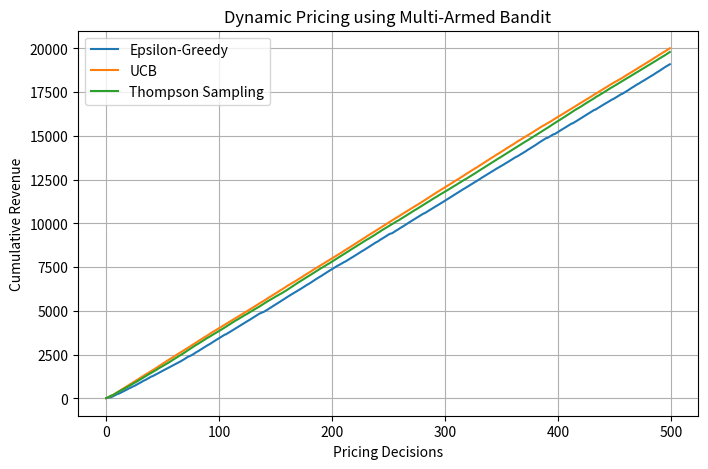

Source code (Python):
import numpy as np
import random
import matplotlib.pyplot as plt

prices = [10, 20, 30, 40, 50]
true_rewards = [15, 25, 40, 35, 20]

num_arms = len(prices)
num_rounds = 500

def get_reward(arm):
    return np.random.normal(true_rewards[arm], 3)


epsilon = 0.1

counts = np.zeros(num_arms)
values = np.zeros(num_arms)

eps_total = []

reward_sum = 0

for t in range(num_rounds):

    if random.random() < epsilon:
        arm = random.randint(0, num_arms - 1)
    else:
        arm = np.argmax(values)

    reward = get_reward(arm)

    counts[arm] += 1
    values[arm] += (reward - values[arm]) / counts[arm]

    reward_sum += reward
    eps_total.append(reward_sum)


counts = np.zeros(num_arms)
values = np.zeros(num_arms)

ucb_total = []

reward_sum = 0

for t in range(num_rounds):

    if t < num_arms:
        arm = t
    else:
        ucb = values + np.sqrt((2 * np.log(t + 1)) / counts)
        arm = np.argmax(ucb)

    reward = get_reward(arm)

    counts[arm] += 1
    values[arm] += (reward - values[arm]) / counts[arm]

    reward_sum += reward
    ucb_total.append(reward_sum)


success = np.ones(num_arms)
failure = np.ones(num_arms)

ts_total = []

reward_sum = 0

threshold = 30

for t in range(num_rounds):

    samples = np.random.beta(success, failure)
    arm = np.argmax(samples)

    reward = get_reward(arm)

    if reward >= threshold:
        success[arm] += 1
    else:
        failure[arm] += 1

    reward_sum += reward
    ts_total.append(reward_sum)

print("Final Revenue")
print("-------------------------")
print("Epsilon-Greedy :", round(eps_total[-1], 2))
print("UCB            :", round(ucb_total[-1], 2))
print("Thompson Samp. :", round(ts_total[-1], 2))

plt.figure(figsize=(8,5))

plt.plot(eps_total, label="Epsilon-Greedy")
plt.plot(ucb_total, label="UCB")
plt.plot(ts_total, label="Thompson Sampling")

plt.xlabel("Pricing Decisions")
plt.ylabel("Cumulative Revenue")
plt.title("Dynamic Pricing using Multi-Armed Bandit")

plt.legend()
plt.grid(True)

plt.show()
